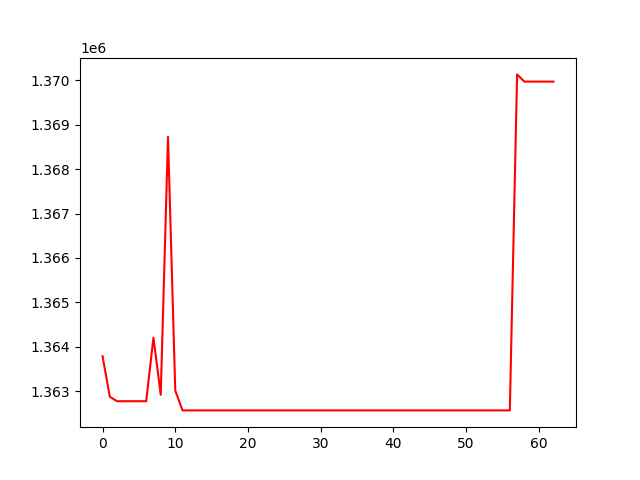

Data behind this chart, as committed beside it:
, 0
0, 1363789
1, 1362874
2, 1362774
3, 1362774
4, 1362774
5, 1362774
6, 1362774
7, 1364204
8, 1362917
9, 1368727
10, 1363014
11, 1362567
12, 1362567
13, 1362567
14, 1362567
15, 1362567
16, 1362567
17, 1362567
18, 1362567
19, 1362567
20, 1362567
21, 1362567
22, 1362567
23, 1362567
24, 1362567
25, 1362567
26, 1362567
27, 1362567
28, 1362567
29, 1362567
30, 1362567
31, 1362567
32, 1362567
33, 1362567
34, 1362567
35, 1362567
36, 1362567
37, 1362567
38, 1362567
39, 1362567
40, 1362567
41, 1362567
42, 1362567
43, 1362567
44, 1362567
45, 1362567
46, 1362567
47, 1362567
48, 1362567
49, 1362567
50, 1362567
51, 1362567
52, 1362567
53, 1362567
54, 1362567
55, 1362567
56, 1362567
57, 1370133
58, 1369971
59, 1369971
... 3 more rows
